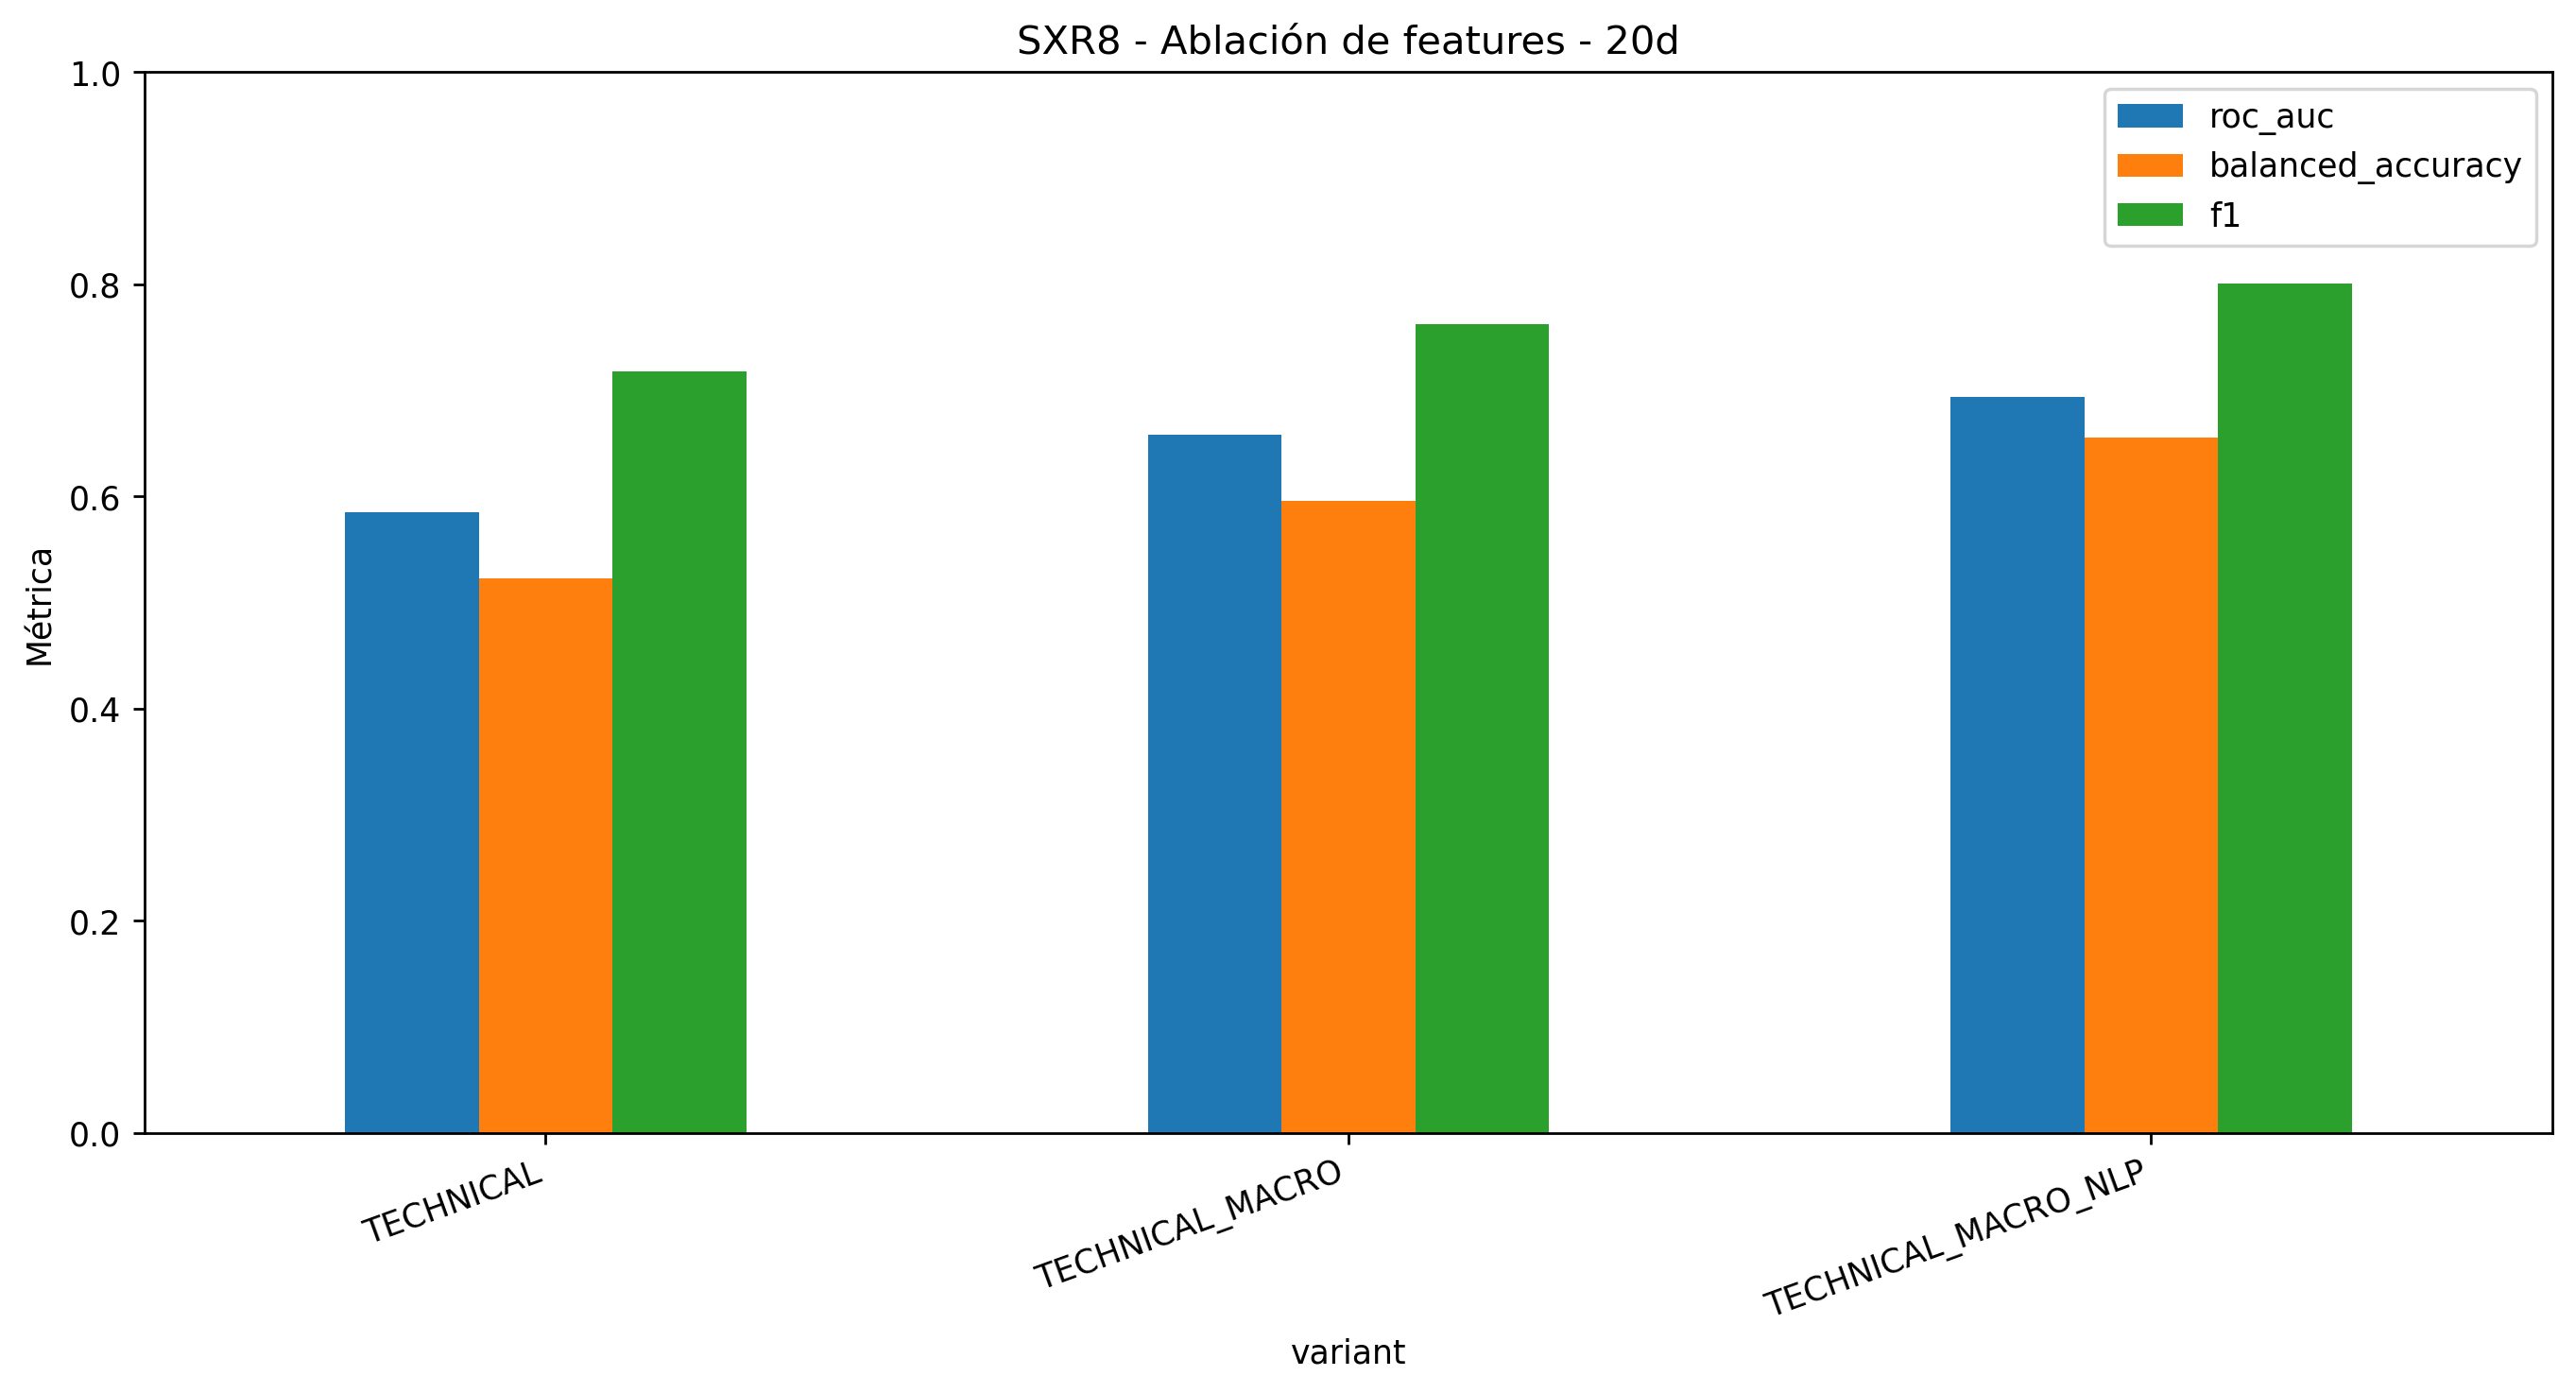

The table this chart was drawn from, first rows:
accuracy, balanced_accuracy, precision, recall, f1, roc_auc, log_loss, brier, positive_rate, variant, model, n_features, strategy_total_return, strategy_sharpe, strategy_max_drawdown, market_exposure
0.6029, 0.5227, 0.713, 0.7235, 0.7182, 0.5851, 0.6399, 0.2263, 0.6996, TECHNICAL, CLASSICAL_ENSEMBLE, 42, 0.1699, 0.7367, -0.1345, 0.4486
0.6646, 0.5962, 0.7565, 0.7676, 0.762, 0.6585, 0.6036, 0.2082, 0.6996, TECHNICAL_MACRO, CLASSICAL_ENSEMBLE, 58, 0.3673, 1.313, -0.1551, 0.5391
0.7181, 0.6559, 0.7908, 0.8118, 0.8012, 0.6936, 0.5893, 0.2004, 0.6996, TECHNICAL_MACRO_NLP, CLASSICAL_ENSEMBLE, 110, 0.162, 0.6271, -0.1806, 0.5597
